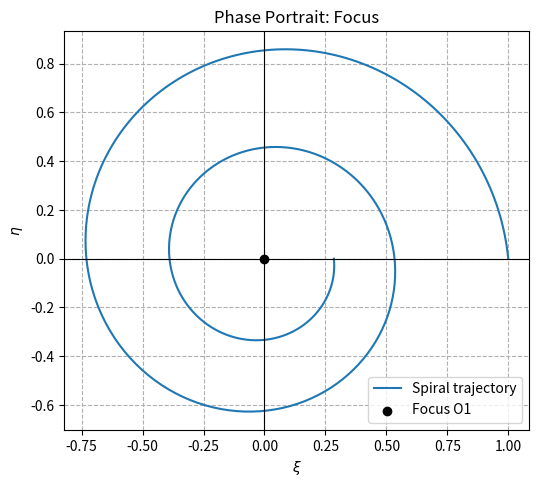

Python code for this plot:
import numpy as np
import matplotlib.pyplot as plt

theta = np.linspace(0, 4 * np.pi, 500) 
r = np.exp(-0.1 * theta) 

xi = r * np.cos(theta)
eta = r * np.sin(theta)

# Plot the graph
plt.figure(figsize=(6, 6))
plt.plot(xi, eta, label="Spiral trajectory")
plt.axhline(0, color='black', linewidth=0.8)  # x-axis
plt.axvline(0, color='black', linewidth=0.8)  # y-axis
plt.scatter(0, 0, color="black", label="Focus O1", zorder=5)  # Mark the focus point

# Add labels and customize
plt.title("Phase Portrait: Focus")
plt.xlabel(r"$\xi$")
plt.ylabel(r"$\eta$")
plt.grid(True, linestyle="--", alpha=1)
plt.gca().set_aspect('equal', adjustable='box')  # Equal scaling
plt.legend()
plt.show()
